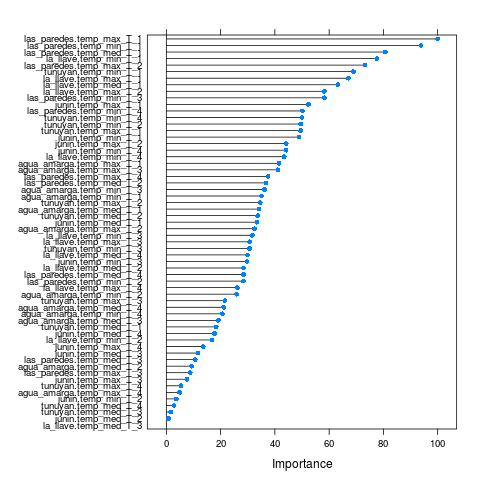

The data file committed next to this chart (first rows):
, Overall
junin.temp_max_T_4, 13.6
junin.temp_med_T_4, 17.71
junin.temp_min_T_4, 44.16
tunuyan.temp_max_T_4, 5.405
tunuyan.temp_med_T_4, 2.812
tunuyan.temp_min_T_4, 50.02
agua_amarga.temp_max_T_4, 4.889
agua_amarga.temp_med_T_4, 21.13
agua_amarga.temp_min_T_4, 20.7
las_paredes.temp_max_T_4, 37.5
las_paredes.temp_med_T_4, 28.4
las_paredes.temp_min_T_4, 50.14
la_llave.temp_max_T_4, 26.15
la_llave.temp_med_T_4, 29.92
la_llave.temp_min_T_4, 43.42
junin.temp_max_T_3, 7.664
junin.temp_med_T_3, 11.6
junin.temp_min_T_3, 29.76
tunuyan.temp_max_T_3, 21.56
tunuyan.temp_med_T_3, 1.631
tunuyan.temp_min_T_3, 30.63
agua_amarga.temp_max_T_3, 41.13
agua_amarga.temp_med_T_3, 19.17
agua_amarga.temp_min_T_3, 36.16
las_paredes.temp_max_T_3, 8.797
las_paredes.temp_med_T_3, 10.61
las_paredes.temp_min_T_3, 58.23
la_llave.temp_max_T_3, 30.7
la_llave.temp_med_T_3, 0
la_llave.temp_min_T_3, 31.68
junin.temp_max_T_2, 44.18
junin.temp_med_T_2, 0.7961
junin.temp_min_T_2, 3.65
tunuyan.temp_max_T_2, 34.57
tunuyan.temp_med_T_2, 33.68
tunuyan.temp_min_T_2, 49.53
agua_amarga.temp_max_T_2, 32.5
agua_amarga.temp_med_T_2, 9.331
agua_amarga.temp_min_T_2, 25.91
las_paredes.temp_max_T_2, 73.24
las_paredes.temp_med_T_2, 36.77
las_paredes.temp_min_T_2, 28.37
la_llave.temp_max_T_2, 58.25
la_llave.temp_med_T_2, 28.46
la_llave.temp_min_T_2, 16.88
junin.temp_max_T_1, 52.35
junin.temp_med_T_1, 33.4
junin.temp_min_T_1, 48.96
tunuyan.temp_max_T_1, 49.53
tunuyan.temp_med_T_1, 18.39
tunuyan.temp_min_T_1, 68.95
agua_amarga.temp_max_T_1, 41.52
agua_amarga.temp_med_T_1, 34.14
agua_amarga.temp_min_T_1, 35.11
las_paredes.temp_max_T_1, 100
las_paredes.temp_med_T_1, 80.72
las_paredes.temp_min_T_1, 93.83
la_llave.temp_max_T_1, 67.13
la_llave.temp_med_T_1, 63.18
la_llave.temp_min_T_1, 77.58
